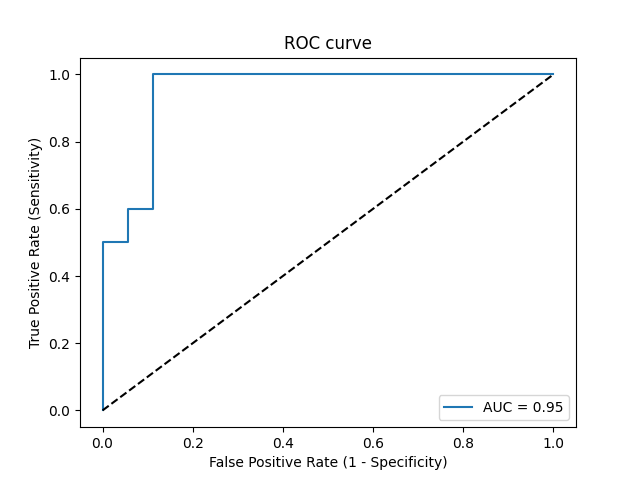

The data file committed next to this chart (first rows):
Threshold, Sensitivity, Specificity, NPV, PPV
inf, 0.0, 1.0, 0.4737, 0
1, 0.05, 1.0, 0.4865, 1.0
0.988, 0.5, 1.0, 0.6429, 1.0
0.9495, 0.5, 0.9444, 0.6296, 0.9091
0.9206, 0.6, 0.9444, 0.68, 0.9231
0.9053, 0.6, 0.8889, 0.6667, 0.8571
0.5031, 1.0, 0.8889, 1.0, 0.9091
0.00602, 1.0, 0.0, 0, 0.5263
